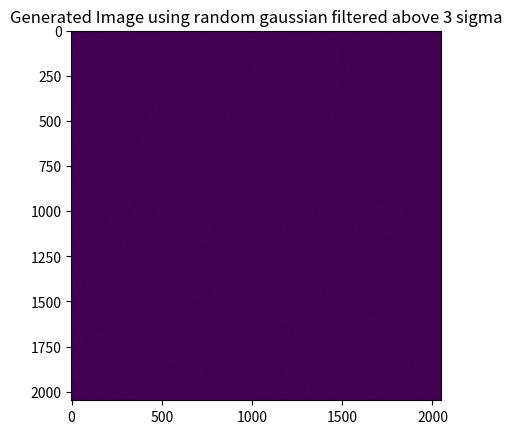

The matplotlib source for this figure:
import numpy as np
import math
from scipy.integrate import quad
import matplotlib.pyplot as plt

def gaussian(x,A,x0,sigma):
    return A * np.exp(-((x - x0) ** 2) / (2 * sigma ** 2))

def integrate_gaussian(lowerBound,upperBound,A,x0,sigma):
    return quad(gaussian,lowerBound,upperBound,args=(A,x0,sigma))[0]

def prob_gaussian_above_x(x,x0,sigma):
    """
    :param x:
    :param x0:
    :param sigma:
    :return:
    """

    return 0.5 * (1 - math.erf((x - x0) / (math.sqrt(2) * sigma)))

def findExpectedCountsAbove123sigma(gaussFitDict,npixels):
    """

    :param gaussFitDict: dictionary with keys "mean", "amplitude","sigma","x_1sigma","x_2sigma","x_3sigma"
    Each value of this dictionary is a list with the 0th value being the expected value and the 1st its uncertainty (again a sigma like value)
    :param npixels: number of pixels in this image
    :return:
    """

    # Could add here something to find the extreme values of these counts

    x0 = gaussFitDict["mean"][0]
    d_x0 = gaussFitDict["mean"][1]
    amp = gaussFitDict["amplitude"][0]
    d_amp = gaussFitDict["amplitude"][1]
    sigma = gaussFitDict["sigma"][0]
    d_sigma = gaussFitDict["sigma"][1]

    count_above_list = []

    for N in [1,2,3]:
        probabilityAboveX = prob_gaussian_above_x(x=x0+N*sigma,x0=x0,sigma=sigma)
        expectedCount = npixels * probabilityAboveX
        count_above_list.append(expectedCount)

    return count_above_list

def generateImageGauss(x0,sigma,nrows=2048,ncols=2048,printMatrix=False,threshold_num_sigma=0):
    matGauss = np.zeros((nrows,ncols))

    for i in range(nrows):
        for j in range(ncols):
            matGauss[i,j] = np.random.normal(loc=x0,scale=sigma)

    if threshold_num_sigma > 0:
        matGauss[matGauss < x0 + threshold_num_sigma * sigma] = 0

    if printMatrix:
        title = f"Generated Image using random gaussian filtered above {threshold_num_sigma} sigma"
        plt.imshow(matGauss)
        plt.title(title)
        plt.show()

    return matGauss



if __name__ == "__main__":

    def test_probabilityOfStructures():

        amp = 81600
        mean = 0  # Assuming that we have removed the mean from it
        sigma = 8.9

        countTotal = integrate_gaussian(lowerBound=-np.inf,upperBound=np.inf,A=amp,x0=mean,sigma=sigma)

        # The number of pixels used for this was between i∊[500,1750] and j∊[50,1150]
        print("Number of pixels", (1750-500)*(1150-50))
        print("total Count from Gauss",countTotal)

        prob_above30 = prob_gaussian_above_x(x=30,x0=mean,sigma=sigma)

    # test_probabilityOfStructures()

    generateImageGauss(x0=0,sigma=8.9,nrows=2048,ncols=2048,printMatrix=True,threshold_num_sigma=3)



    pass

